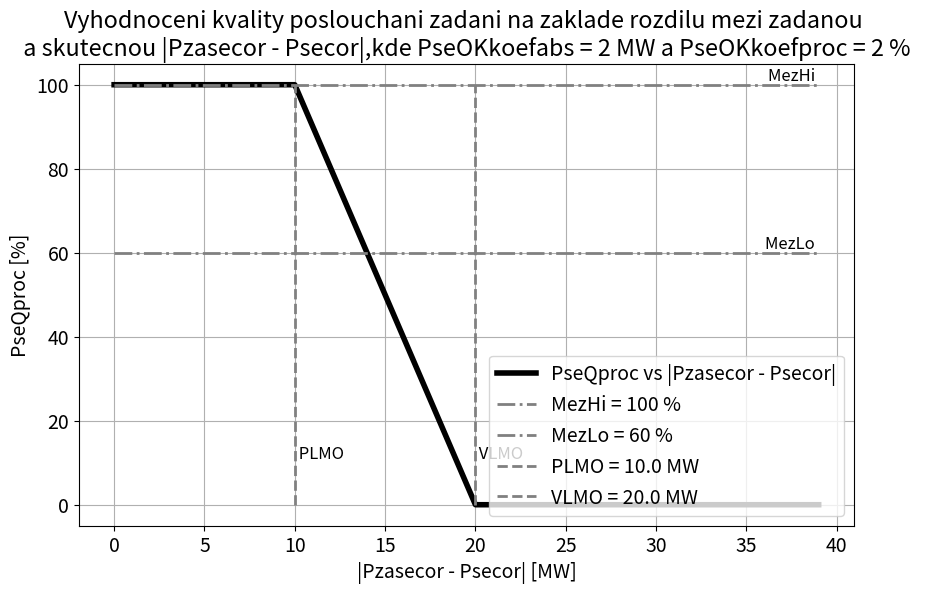

Source code (Python):
import matplotlib.pyplot as plt
import pandas as pd
####################################
#
#  VSTUPNI UDAJE PRO ZADANI
#
####################################
# Initial constants and variables
MezLo = 60 # Nastavit
MezHi = 100 # Nastavit
PseOKkoefabs = 2 # [MW]
PseOKkoefproc = 2  # [%]
Pinst = 500 # MW - instalovany vykon
Pzasecor = Pinst
####################################
####################################
# Calculate PLMO and VLMO
PLMO = max(PseOKkoefabs, abs(Pzasecor) * 0.01 * PseOKkoefproc)
VLMO = 2 * PLMO

# Specific values of Psecor for the table
# Psecor_values = [200, 199, 198, 197, 196, 195, 194, 193, 192, 191, 190, 189, 188, 187, 186, 185, 184, 183, 182, 181, 180]

Psecor_values = [ i for i in range(Pinst,int( Pinst - (2*VLMO)), -1)]
print(Psecor_values)
percentage = [i for i in range(0, 105, 10)]
mezhi = [MezHi for i in Psecor_values]
mezlo = [MezLo for i in Psecor_values]
plmo = [PLMO for i in percentage]
vlmo = [VLMO for i in percentage]

# Lists to store abs_diff and PseQproc values
PseQproc_values = []
abs_diff_values = []
Pzasecor_values = []
Psecor_table_values = []

# Calculation loop
for Psecor in Psecor_values:
    abs_diff = abs(Psecor - Pzasecor)
    abs_diff_values.append(abs_diff)
    Pzasecor_values.append(Pzasecor)
    Psecor_table_values.append(Psecor)
    
    if abs_diff <= PLMO:
        PseQproc = 100
    elif abs_diff >= VLMO:
        PseQproc = 0
    else:
        PseQproc = 100 * (1 - ((abs_diff - PLMO) / (VLMO - PLMO)))
    
    PseQproc_values.append(PseQproc)

# Create a DataFrame for the table
data = {
    'Pzasecor': Pzasecor_values,
    'Psecor': Psecor_table_values,
    '|Pzasecor - Psecor|': abs_diff_values,
    'PseQproc': PseQproc_values
}
df = pd.DataFrame(data)

# Print the table
print(df.to_string(index=False))

# Increase the font size for all elements
plt.rcParams.update({'font.size': 14})  # You can adjust the font size here

# Plotting the results
plt.figure(figsize=(10, 6))
plt.plot(abs_diff_values, PseQproc_values, label='PseQproc vs |Pzasecor - Psecor|', linewidth=4, color='black')
plt.plot(abs_diff_values, mezhi, label=f'MezHi = {MezHi} %', linestyle='-.', linewidth=2, color='gray')
plt.plot(abs_diff_values, mezlo, label=f'MezLo = {MezLo} %', linestyle='-.', linewidth=2, color='gray')
plt.plot(plmo, percentage, label=f'PLMO = {PLMO} MW', linestyle='--', color='gray', linewidth=2)
plt.plot(vlmo, percentage, label=f'VLMO = {VLMO} MW', linestyle='--', color='gray', linewidth=2)

# Add text annotations
#plt.text(abs_diff_values[5], PseQproc_values[5], 'Midpoint', fontsize=12, verticalalignment='bottom', horizontalalignment='right')
plt.text(abs_diff_values[-1], mezhi[-1], 'MezHi ', fontsize=12, verticalalignment='bottom', horizontalalignment='right')
plt.text(abs_diff_values[-1], mezlo[-1], 'MezLo ', fontsize=12, verticalalignment='bottom', horizontalalignment='right')
plt.text(plmo[1], percentage[1], ' PLMO ', fontsize=12, verticalalignment='bottom', horizontalalignment='left')
plt.text(vlmo[1], percentage[1], ' VLMO ', fontsize=12, verticalalignment='bottom', horizontalalignment='left')

plt.xlabel('|Pzasecor - Psecor| [MW]')
plt.ylabel('PseQproc [%]')
plt.title(f'Vyhodnoceni kvality poslouchani zadani na zaklade rozdilu mezi zadanou \n a skutecnou |Pzasecor - Psecor|,\
kde PseOKkoefabs = {PseOKkoefabs} MW a PseOKkoefproc = {PseOKkoefproc} % ')
plt.legend(loc =  'lower right')
plt.grid(True)
plt.show()
